The GitHub repository rajendranu4/hand-gesture-recognition contains a labelled image folder "data" with 4 categories: fist, palm, thumb up, thumb down. Examples follow, each with its label.

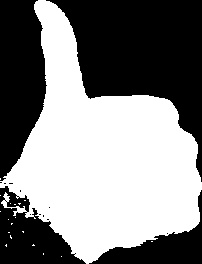
Label: thumb up

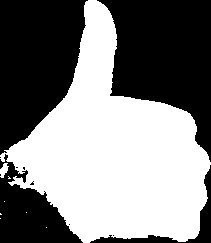
Label: thumb up

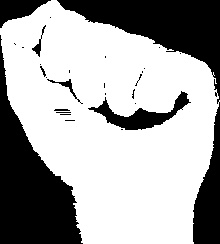
Label: fist

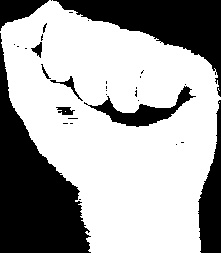
Label: fist

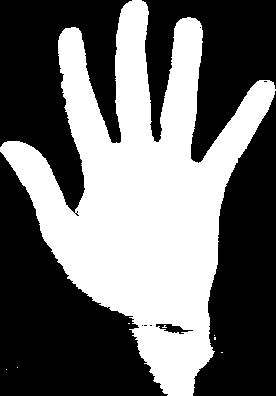
Label: palm

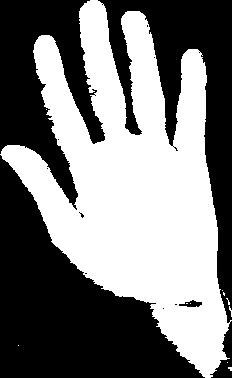
Label: palm
